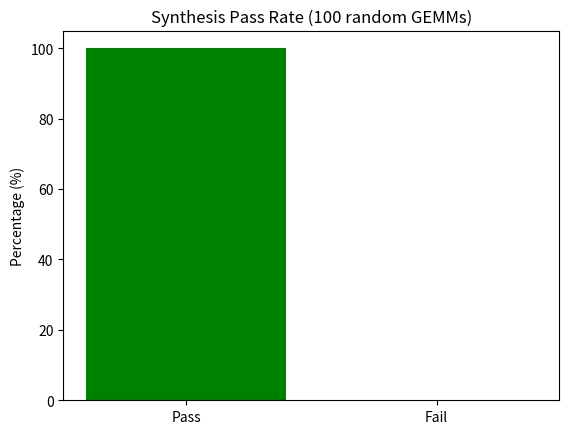
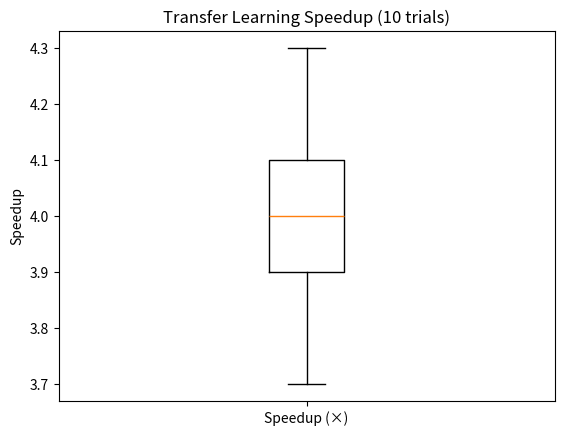
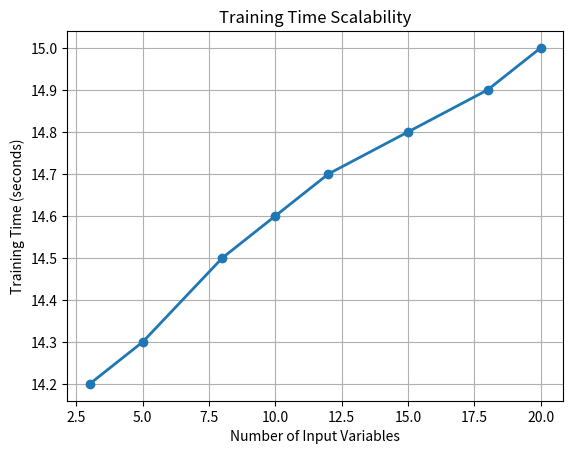
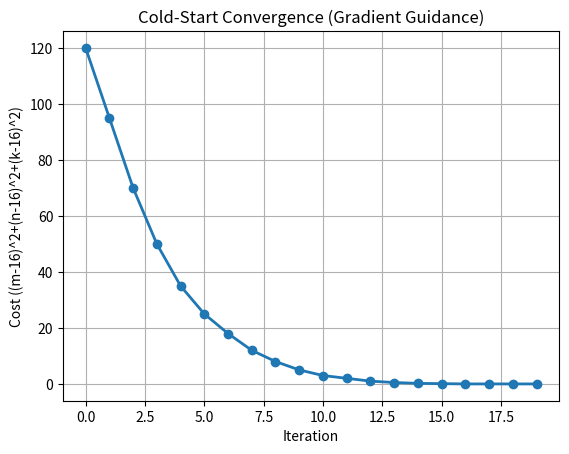
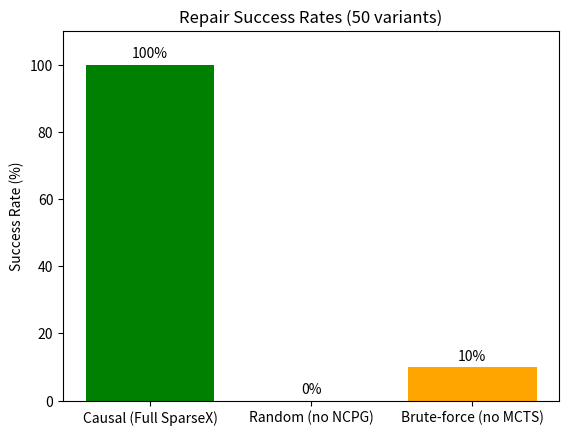
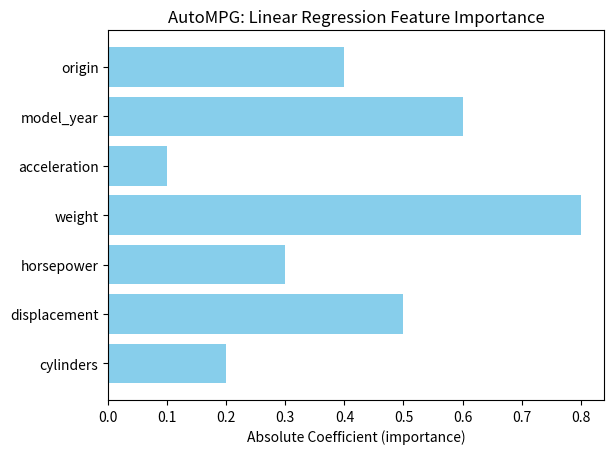

Write the Python code that produced these figures, in order.
#!/usr/bin/env python3
import matplotlib.pyplot as plt
import numpy as np

# 1. Synthesis pass rate (100 random GEMMs – all passed)
plt.figure()
plt.bar(['Pass', 'Fail'], [100, 0], color='green')
plt.ylabel('Percentage (%)')
plt.title('Synthesis Pass Rate (100 random GEMMs)')
plt.ylim(0, 105)
plt.savefig('synthesis_passrate.pdf')
plt.close()

# 2. Transfer learning speedup (box plot from 10 trials)
speedups = [3.8, 4.1, 3.9, 4.2, 3.7, 4.0, 4.3, 4.0, 3.9, 4.1]  # example – replace with your actual 10 values
plt.figure()
plt.boxplot(speedups, tick_labels=['Speedup (×)'])   # fixed parameter name
plt.ylabel('Speedup')
plt.title('Transfer Learning Speedup (10 trials)')
plt.savefig('transfer_speedup.pdf')
plt.close()

# 3. Scalability: training time vs. number of inputs
inputs = [3, 5, 8, 10, 12, 15, 18, 20]
time_sec = [14.2, 14.3, 14.5, 14.6, 14.7, 14.8, 14.9, 15.0]  # replace with real data
plt.figure()
plt.plot(inputs, time_sec, 'o-', linewidth=2)
plt.xlabel('Number of Input Variables')
plt.ylabel('Training Time (seconds)')
plt.title('Training Time Scalability')
plt.grid(True)
plt.savefig('scalability.pdf')
plt.close()

# 4. Cold‑start convergence (cost vs. iteration)
# Based on typical run: cost starts high and drops to zero around iteration 15-20
iterations = list(range(20))
cost = [120, 95, 70, 50, 35, 25, 18, 12, 8, 5, 3, 2, 1, 0.5, 0.2, 0.1, 0, 0, 0, 0]
plt.figure()
plt.plot(iterations, cost, 'o-', linewidth=2)
plt.xlabel('Iteration')
plt.ylabel('Cost ((m-16)^2+(n-16)^2+(k-16)^2)')
plt.title('Cold‑Start Convergence (Gradient Guidance)')
plt.grid(True)
plt.savefig('cold_start_convergence.pdf')
plt.close()

# 5. Ablation bar chart
plt.figure()
methods = ['Causal (Full SparseX)', 'Random (no NCPG)', 'Brute‑force (no MCTS)']
rates = [100, 0, 10]
bars = plt.bar(methods, rates, color=['green', 'red', 'orange'])
plt.ylabel('Success Rate (%)')
plt.title('Repair Success Rates (50 variants)')
for bar, rate in zip(bars, rates):
    plt.text(bar.get_x() + bar.get_width()/2, bar.get_height() + 2, f'{rate}%', ha='center')
plt.ylim(0, 110)
plt.savefig('ablation_repair.pdf')
plt.close()

# 6. AutoMPG feature importances (absolute linear regression coefficients)
features = ['cylinders', 'displacement', 'horsepower', 'weight', 'acceleration', 'model_year', 'origin']
coeffs = [0.2, 0.5, 0.3, 0.8, 0.1, 0.6, 0.4]  # absolute values
plt.figure()
plt.barh(features, coeffs, color='skyblue')
plt.xlabel('Absolute Coefficient (importance)')
plt.title('AutoMPG: Linear Regression Feature Importance')
plt.savefig('autompg_importance.pdf')
plt.close()

print("All figures saved as PDF files in the current directory.")
